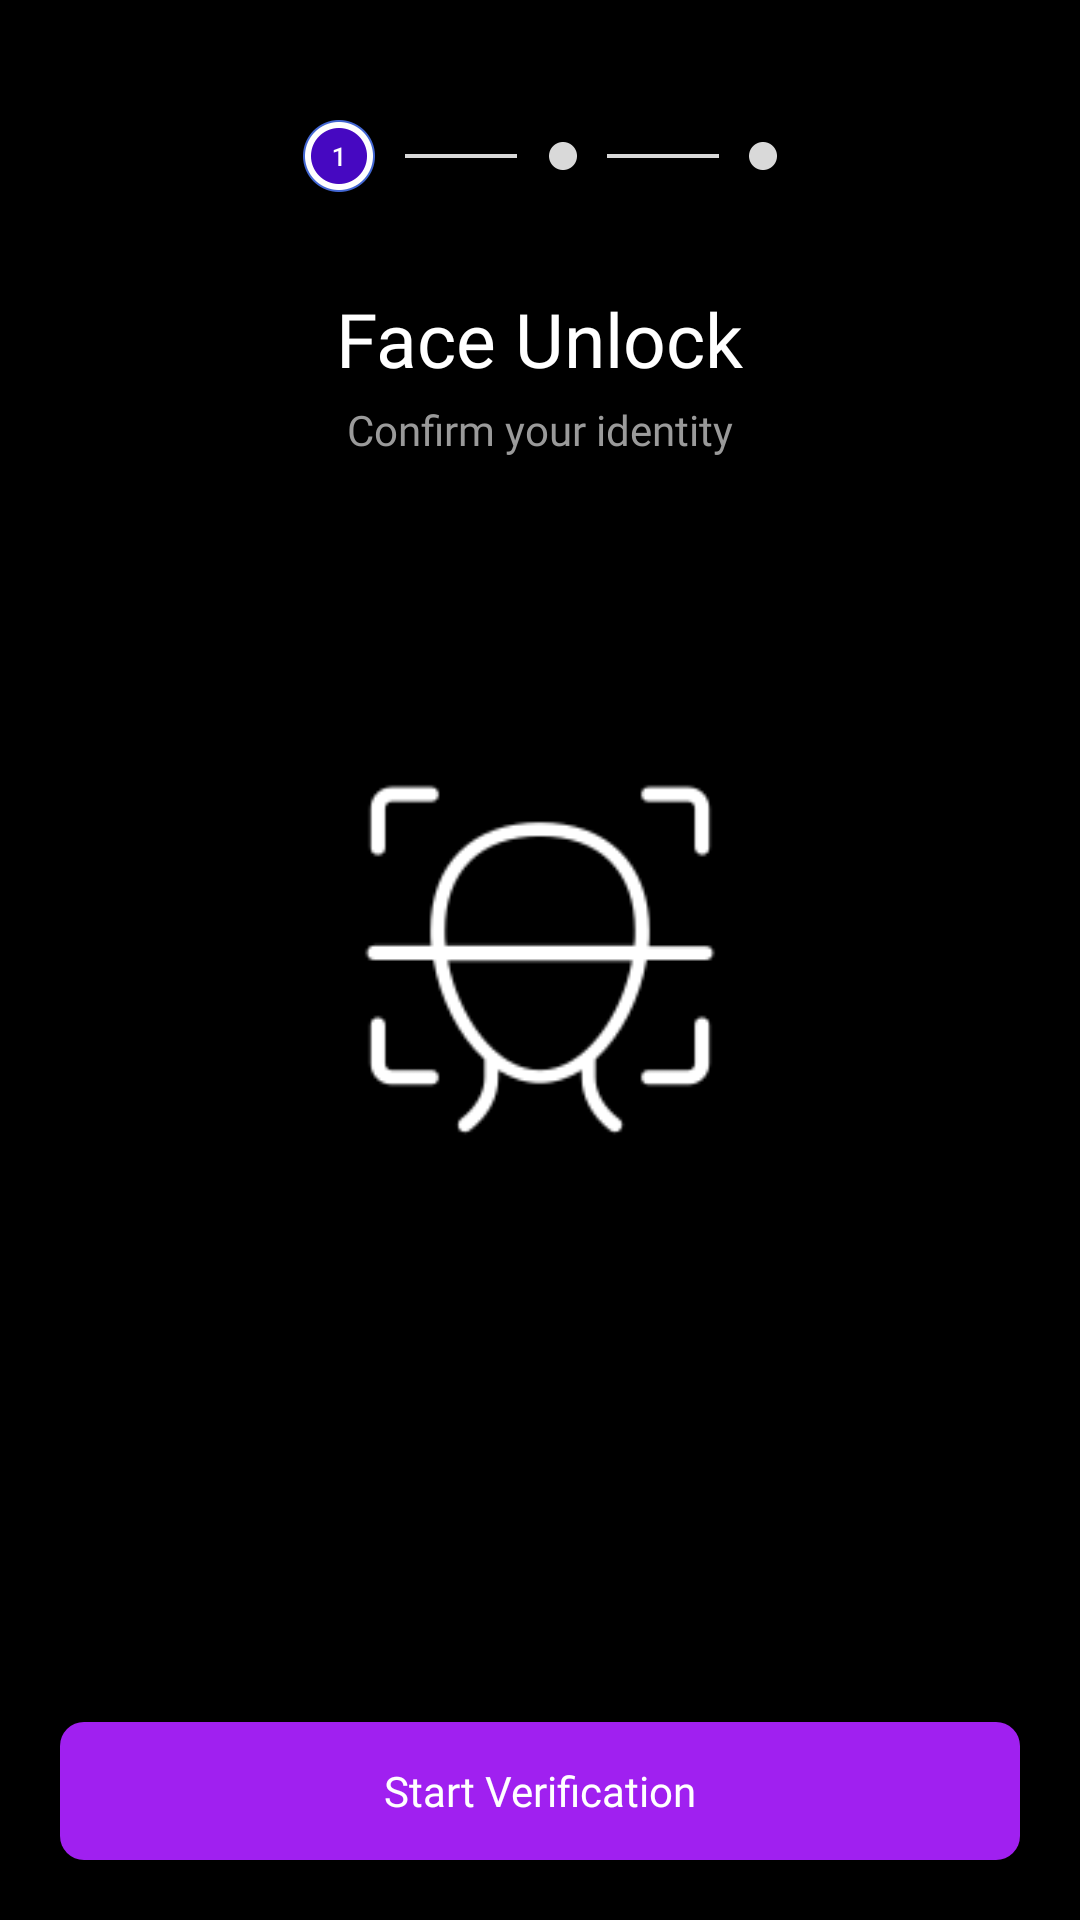

Android layout source for this screen:
<!-- AndroidManifest.xml: application theme Theme.C0ns3nt -->
<!-- res/layout/activity_finger_print_unlock.xml -->
<?xml version="1.0" encoding="utf-8"?>
<RelativeLayout xmlns:android="http://schemas.android.com/apk/res/android"
    xmlns:app="http://schemas.android.com/apk/res-auto"
    xmlns:tools="http://schemas.android.com/tools"
    android:layout_width="match_parent"
    android:layout_height="match_parent"
    android:background="@color/black"
    tools:context=".FingerPrintUnlockActivity">

    <ImageView
        android:id="@+id/back"
        android:layout_width="wrap_content"
        android:layout_height="wrap_content"
        android:layout_marginStart="20dp"
        android:layout_marginTop="20dp"
        android:layout_marginEnd="20dp"
        android:layout_marginBottom="20dp"
        android:src="@drawable/baseline_arrow_back_24" />
    <ImageView
        android:layout_width="wrap_content"
        android:layout_height="24dp"
        android:src="@drawable/group2"
        android:layout_below="@+id/back"
        android:id="@+id/group1"
        />
    <TextView
        android:layout_width="wrap_content"
        android:layout_height="wrap_content"
        android:layout_below="@+id/group1"
        android:layout_marginTop="32dp"
        android:layout_centerHorizontal="true"
        android:text="Face Unlock"
        android:textSize="25sp"
        android:fontFamily="@font/pantonnarrowbold"
        android:textColor="@color/white"
        android:id="@+id/heading"
        />
    <TextView
        android:id="@+id/subheading"
        android:layout_width="wrap_content"
        android:layout_height="wrap_content"
        android:layout_below="@+id/heading"
        android:layout_marginTop="4dp"
        android:layout_centerHorizontal="true"
        android:text="Confirm your identity"
        android:textSize="14sp"
        android:fontFamily="@font/robotocondensedregular"
        android:textColor="#9a9a9a"
        />

    <ImageView
        android:id="@+id/image"
        android:layout_width="120dp"
        android:layout_height="120dp"
        android:layout_centerInParent="true"
        android:src="@drawable/face" />


    <androidx.appcompat.widget.AppCompatButton
        android:layout_width="match_parent"
        android:layout_height="46dp"
        android:layout_marginTop="32dp"
        android:layout_marginStart="20sp"
        android:layout_marginEnd="20dp"
        android:layout_marginBottom="20dp"
        android:background="@drawable/btn_back"
        android:layout_alignParentBottom="true"
        android:backgroundTint="#a020f0"
        android:text="Start Verification"
        android:textAllCaps="false"
        android:textColor="@color/white"
        android:textSize="14sp"
        android:fontFamily="@font/pantonnarrowregular"
        android:id="@+id/startVerification"
        />
</RelativeLayout>
<!-- resources referenced by this layout -->
<resources>
  <color name="black">#FF000000</color>
  <color name="white">#FFFFFFFF</color>
  <!-- drawable btn_back (drawable) -->
  <?xml version="1.0" encoding="utf-8"?>
  <shape android:shape="rectangle"
      xmlns:android="http://schemas.android.com/apk/res/android">
      <corners android:radius="8dp"/>
  
  
  </shape>
  <!-- drawable face: png bitmap (drawable, 4251 bytes) -->
  <!-- drawable group2: png bitmap (drawable, 8292 bytes) -->
  <style name="Theme.C0ns3nt" parent="Theme.AppCompat.DayNight.NoActionBar">
          
          <item name="colorPrimary">@color/purple_500</item>
          <item name="colorPrimaryDark">@color/purple_700</item>
          <item name="colorAccent">@color/teal_200</item>
          
      </style>
  <color name="purple_500">#000000</color>
  <color name="purple_700">#000000</color>
  <color name="teal_200">#FF03DAC5</color>
</resources>
